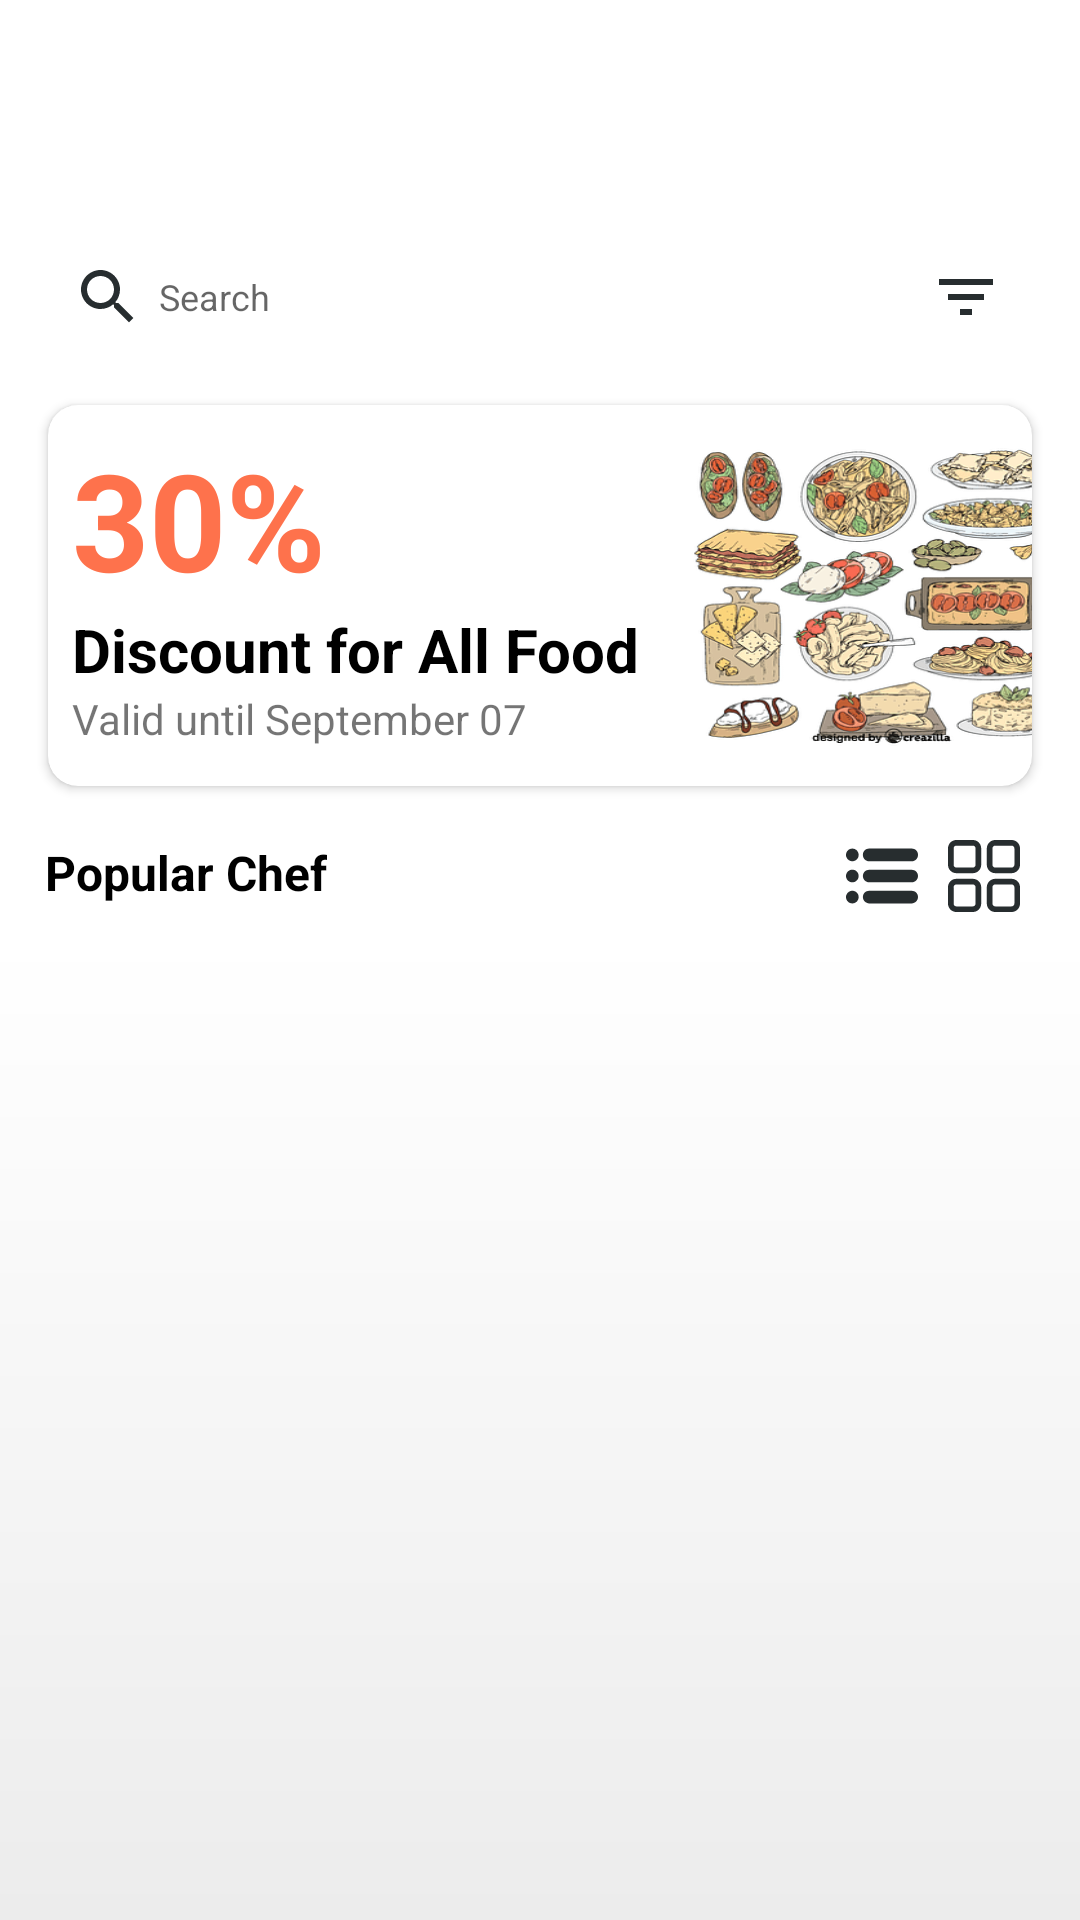

Layout XML and referenced resources for this Android screen:
<!-- AndroidManifest.xml: application theme Theme.Yormy -->
<!-- res/layout/fragment_home.xml -->
<?xml version="1.0" encoding="utf-8"?>
<androidx.constraintlayout.widget.ConstraintLayout xmlns:android="http://schemas.android.com/apk/res/android"
    xmlns:app="http://schemas.android.com/apk/res-auto"
    xmlns:tools="http://schemas.android.com/tools"
    android:layout_width="match_parent"
    android:layout_height="match_parent">

    <LinearLayout
        android:id="@+id/linearLayout"
        android:layout_width="match_parent"
        android:layout_height="wrap_content"
        android:layout_marginTop="20dp"
        android:gravity="center"
        android:orientation="horizontal"
        app:layout_constraintBottom_toTopOf="@+id/search"
        app:layout_constraintEnd_toEndOf="parent"
        app:layout_constraintStart_toStartOf="parent"
        app:layout_constraintTop_toTopOf="parent">

        <RelativeLayout
            android:layout_width="wrap_content"
            android:layout_height="wrap_content">

            <LinearLayout
                android:layout_width="wrap_content"
                android:layout_height="wrap_content"
                android:layout_marginStart="16dp"
                android:orientation="vertical"
                tools:ignore="UselessParent">

                <TextView
                    android:layout_width="wrap_content"
                    android:layout_height="wrap_content"
                    android:text="@string/titlle_name"
                    android:textColor="@color/white"
                    android:textSize="16sp" />

                <TextView
                    android:layout_width="wrap_content"
                    android:layout_height="wrap_content"
                    android:layout_marginTop="5dp"
                    android:text="@string/tittle_handdsome"
                    android:textColor="@color/white"
                    android:textSize="12sp" />
            </LinearLayout>

        </RelativeLayout>

        <RelativeLayout
            android:layout_width="wrap_content"
            android:layout_height="wrap_content">

            <LinearLayout
                android:layout_width="wrap_content"
                android:layout_height="wrap_content"
                android:layout_alignParentEnd="true"
                android:layout_marginEnd="16dp"
                android:gravity="center"
                android:orientation="vertical"
                tools:ignore="UseCompoundDrawables">

                <ImageView
                    android:layout_width="wrap_content"
                    android:layout_height="wrap_content"
                    android:src="@drawable/ic_baseline_my_location_24"
                    tools:ignore="ContentDescription" />

                <TextView
                    android:layout_width="wrap_content"
                    android:layout_height="wrap_content"
                    android:layout_marginTop="5dp"
                    android:text="@string/tittle_map"
                    android:textColor="@color/white"
                    android:textSize="12sp" />
            </LinearLayout>

        </RelativeLayout>

    </LinearLayout>

    <LinearLayout
        android:id="@+id/search"
        android:layout_width="match_parent"
        android:layout_height="40dp"
        android:layout_margin="16dp"
        android:background="@drawable/bg_searchbar"
        android:gravity="center"
        app:layout_constraintEnd_toEndOf="parent"
        app:layout_constraintStart_toStartOf="parent"
        app:layout_constraintTop_toBottomOf="@+id/linearLayout">

        <RelativeLayout
            android:layout_width="match_parent"
            android:layout_height="wrap_content">

            <ImageView
                android:id="@+id/iv_search"
                android:layout_width="wrap_content"
                android:layout_height="wrap_content"
                android:layout_marginStart="8dp"
                android:src="@drawable/ic_baseline_searchblack_24" />

            <EditText
                android:layout_width="wrap_content"
                android:layout_height="wrap_content"
                android:layout_centerInParent="true"
                android:layout_marginStart="5dp"
                android:layout_toRightOf="@id/iv_search"
                android:background="@color/white"
                android:hint="@string/tittle_search"
                android:maxLines="1"
                android:textSize="12sp" />

            <ImageView
                android:layout_width="wrap_content"
                android:layout_height="wrap_content"
                android:layout_alignParentEnd="true"
                android:layout_marginEnd="10dp"
                android:src="@drawable/ic_baseline_filter_list_24" />
        </RelativeLayout>

    </LinearLayout>

    <include
        android:id="@+id/banner"
        layout="@layout/banner_item"
        android:layout_width="match_parent"
        android:layout_height="wrap_content"
        android:layout_margin="16dp"
        app:layout_constraintEnd_toEndOf="parent"
        app:layout_constraintStart_toStartOf="parent"
        app:layout_constraintTop_toBottomOf="@+id/search" />

    <LinearLayout
        android:id="@+id/popularchef"
        android:layout_width="match_parent"
        android:layout_height="40dp"
        android:layout_margin="10dp"
        android:gravity="center"
        app:layout_constraintEnd_toEndOf="parent"
        app:layout_constraintStart_toStartOf="parent"
        app:layout_constraintTop_toBottomOf="@+id/banner">

        <RelativeLayout
            android:layout_width="match_parent"
            android:layout_height="wrap_content">

            <TextView
                android:layout_width="wrap_content"
                android:layout_height="wrap_content"
                android:layout_marginStart="5dp"
                android:text="@string/titlle_popular_chef"
                android:textColor="@color/black"
                android:textSize="16sp"
                android:textStyle="bold" />

            <ImageView
                android:layout_width="wrap_content"
                android:layout_height="wrap_content"
                android:layout_marginEnd="10dp"
                android:layout_toLeftOf="@id/category"
                android:src="@drawable/ic_category" />

            <ImageView
                android:id="@+id/category"
                android:layout_width="wrap_content"
                android:layout_height="wrap_content"
                android:layout_alignParentEnd="true"
                android:layout_marginEnd="10dp"
                android:src="@drawable/ic_menu" />
        </RelativeLayout>

    </LinearLayout>

    <ScrollView
        android:layout_width="match_parent"
        android:layout_height="0dp"
        android:background="@drawable/bg_homegradient"
        app:layout_constraintBottom_toBottomOf="parent"
        app:layout_constraintEnd_toEndOf="parent"
        app:layout_constraintStart_toStartOf="parent"
        app:layout_constraintTop_toBottomOf="@+id/popularchef">

        <androidx.recyclerview.widget.RecyclerView
            android:id="@+id/rv_food"
            android:layout_width="match_parent"
            android:layout_height="0dp" />

    </ScrollView>


</androidx.constraintlayout.widget.ConstraintLayout>
<!-- res/layout/banner_item.xml (included above) -->
<?xml version="1.0" encoding="utf-8"?>
<androidx.cardview.widget.CardView
    xmlns:android="http://schemas.android.com/apk/res/android"
    xmlns:app="http://schemas.android.com/apk/res-auto"
    android:layout_margin="10dp"
    android:layout_width="wrap_content"
    app:cardCornerRadius="10dp"
    android:layout_height="match_parent">

    <LinearLayout
        android:orientation="horizontal"
        android:layout_width="match_parent"
        android:layout_height="wrap_content">

        <LinearLayout
            android:padding="8dp"
            android:orientation="vertical"
            android:layout_width="wrap_content"
            android:layout_height="wrap_content">

            <TextView
                android:textSize="45sp"
                android:textColor="@color/orange"
                android:textStyle="bold"
                android:text="@string/tittle_30"
                android:layout_width="wrap_content"
                android:layout_height="wrap_content"/>

            <TextView
                android:textSize="20sp"
                android:textColor="@color/black"
                android:textStyle="bold"
                android:text="@string/tittle_discount_for_all_food"
                android:layout_width="wrap_content"
                android:layout_height="wrap_content"/>

            <TextView
                android:layout_marginBottom="5dp"
                android:textSize="14sp"
                android:text="@string/tittle_valid_until_september_07"
                android:layout_width="wrap_content"
                android:layout_height="wrap_content"/>

        </LinearLayout>

        <ImageView
            android:layout_width="145dp"
            android:layout_height="match_parent"
            android:padding="8dp"
            android:layout_marginTop="5dp"
            android:layout_marginBottom="5dp"
            android:scaleType="fitXY"
            android:src="@drawable/poster" />

    </LinearLayout>



</androidx.cardview.widget.CardView>
<!-- resources referenced by this layout -->
<resources>
  <color name="black">#FF000000</color>
  <color name="orange">#FE724C</color>
  <color name="white">#FFFFFFFF</color>
  <!-- drawable bg_homegradient (drawable) -->
  <?xml version="1.0" encoding="utf-8"?>
  <shape xmlns:android="http://schemas.android.com/apk/res/android"
      android:shape="rectangle">
  
      <gradient
          android:angle="-90"
          android:type="linear"
          android:startColor="@color/white"
          android:endColor="@color/gray700"
          />
  
  </shape>
  <!-- drawable bg_searchbar (drawable) -->
  <?xml version="1.0" encoding="utf-8"?>
  <shape xmlns:android="http://schemas.android.com/apk/res/android"
  
      android:shape="rectangle">
  
      <solid android:color="@color/white"/>
  
      <corners android:radius="10dp"/>
  
  </shape>
  <!-- drawable ic_baseline_filter_list_24 (drawable) -->
  <vector android:height="24dp" android:tint="#272D2F"
      android:viewportHeight="24" android:viewportWidth="24"
      android:width="24dp" xmlns:android="http://schemas.android.com/apk/res/android">
      <path android:fillColor="@android:color/white" android:pathData="M10,18h4v-2h-4v2zM3,6v2h18L21,6L3,6zM6,13h12v-2L6,11v2z"/>
  </vector>
  <!-- drawable ic_baseline_searchblack_24 (drawable) -->
  <vector android:height="24dp" android:tint="#272D2F"
      android:viewportHeight="24" android:viewportWidth="24"
      android:width="24dp" xmlns:android="http://schemas.android.com/apk/res/android">
      <path android:fillColor="@android:color/white" android:pathData="M15.5,14h-0.79l-0.28,-0.27C15.41,12.59 16,11.11 16,9.5 16,5.91 13.09,3 9.5,3S3,5.91 3,9.5 5.91,16 9.5,16c1.61,0 3.09,-0.59 4.23,-1.57l0.27,0.28v0.79l5,4.99L20.49,19l-4.99,-5zM9.5,14C7.01,14 5,11.99 5,9.5S7.01,5 9.5,5 14,7.01 14,9.5 11.99,14 9.5,14z"/>
  </vector>
  <string name="titlle_name">Hi, Ali Imran</string>
  <string name="titlle_popular_chef">Popular Chef</string>
  <string name="tittle_30">30%</string>
  <string name="tittle_discount_for_all_food">Discount for All Food</string>
  <string name="tittle_handdsome">Your Very Handsome</string>
  <string name="tittle_map">Map View</string>
  <string name="tittle_search">Search</string>
  <string name="tittle_valid_until_september_07">Valid until September 07</string>
  <style name="Theme.Yormy" parent="Theme.MaterialComponents.DayNight.DarkActionBar">
          
          <item name="colorPrimary">@color/orange</item>
          <item name="colorPrimaryVariant">@color/orange</item>
          <item name="colorOnPrimary">@color/white</item>
          
          <item name="colorSecondary">@color/teal_200</item>
          <item name="colorSecondaryVariant">@color/teal_700</item>
          <item name="colorOnSecondary">@color/black</item>
          
          <item name="android:statusBarColor" tools:targetApi="l">?attr/colorPrimaryVariant</item>
          
  
      </style>
  <color name="gray700">#ececec</color>
  <color name="teal_200">#FF03DAC5</color>
  <color name="teal_700">#FF018786</color>
</resources>
